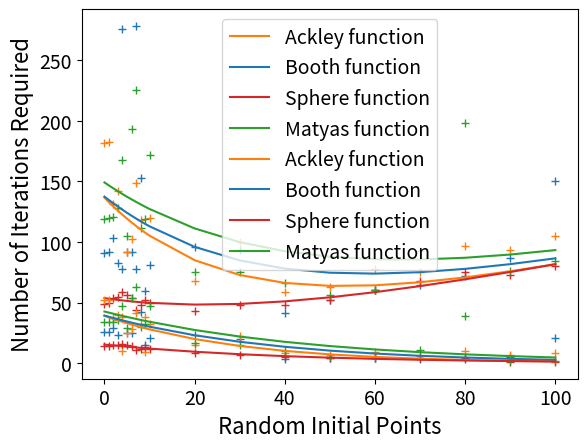

Here is the Python script that generated this plot:
import numpy as np
import matplotlib.pyplot as plt
#plt.rcParams['axes.prop_cycle'] = plt.cycler(color=plt.cm.Set2.colors)
plt.rcParams['xtick.labelsize'] = 12
plt.rcParams['ytick.labelsize'] = 12
plt.rcParams['axes.labelsize'] = 16
inits=np.array([0,1,2,3,4,5,6,7,8,9,10,20,30,40,50,60,70,80,90,100])
iters_booth=np.array([26,26,29,23,78,25,25,78,42,15,21,23,20,3,4,4,3,3,5,21])
iters_ackley=np.array([52,52,37,40,10,25,28,41,32,9,32,15,22,8,7,9,6,10,7,8])
iters_sphere=np.array([14,14,15,15,16,15,14,11,12,13,12,8,7,5,4,4,4,4,1,1])
iters_matyas=np.array([34,34,34,36,47,29,54,63,30,32,47,17,15,10,5,4,11,39,2,2])

def func(x,a,b):
    return a*np.exp(-b*x)
def func2(x,a,b,c):
    return a*np.exp(-b*x)+inits

from scipy.optimize import curve_fit

popt_ackley,_=curve_fit(func,inits,iters_ackley)
popt_booth,_=curve_fit(func,inits,iters_booth)
popt_sphere,_=curve_fit(func,inits,iters_sphere)
popt_matyas,_=curve_fit(func,inits,iters_matyas)

def sum(x,y):
    s=[]
    for i in range(len(x)):
        s.append(x[i]+y[i])
    return np.array(s)
"""
plt.plot(inits,iters_booth,label="Booth function",marker="+",ls="None")
plt.plot(inits, iters_ackley, label="Ackley function",marker="+",ls="None")
plt.plot(inits, iters_sphere, label="Sphere function",marker="+",ls="None")
plt.plot(inits, iters_matyas, label="Matyas function",marker="+",ls="None")
"""
plt.plot(inits,sum(0.77*inits,3.5*iters_booth),marker="+",ls="None", color='tab:blue')
plt.plot(inits, sum(0.77*inits,3.5*iters_ackley),marker="+",ls="None", color='tab:orange')
plt.plot(inits, sum(0.77*inits,3.5*iters_sphere),marker="+",ls="None", color='tab:red')
plt.plot(inits, sum(0.77*inits,3.5*iters_matyas),marker="+",ls="None", color='tab:green')
"""
plt.plot(inits,func2(inits,*popt_ackley),color=plt.cm.Set2(1))
plt.plot(inits,func2(inits,*popt_booth),color=plt.cm.Set2(0))
plt.plot(inits,func2(inits,*popt_sphere),color=plt.cm.Set2(2))
plt.plot(inits,func2(inits,*popt_matyas),color=plt.cm.Set2(3))
"""
#1 init 0.77
#1 iter 3.50

plt.plot(inits,sum(0.77*inits,3.5*func(inits,*popt_ackley)),color='tab:orange', label="Ackley function")
plt.plot(inits,sum(0.77*inits,3.5*func(inits,*popt_booth)),color='tab:blue', label="Booth function")
plt.plot(inits,sum(0.77*inits,3.5*func(inits,*popt_sphere)),color='tab:red', label="Sphere function")
plt.plot(inits,sum(0.77*inits,3.5*func(inits,*popt_matyas)),color='tab:green', label="Matyas function")


plt.xticks(fontsize=14)
plt.yticks(fontsize=14)
#plt.title("Penetrating within 0.1 of global optima of difficult functions", fontsize=20)
plt.xlabel("Random Initial Points", fontsize=16)
plt.ylabel("Time to Evaluate Luna (s)",fontsize=16)

plt.legend(fontsize=14)

print(inits[int((np.argmin(sum(0.77*inits,3.5*func(inits,*popt_ackley)))+np.argmin(sum(0.77*inits,3.5*func(inits,*popt_booth)))+np.argmin(sum(0.77*inits,3.5*func(inits,*popt_ackley))))/3)])

plt.show()

# Plot unscaled results
plt.plot(inits,iters_booth,marker="+",ls="None", color='tab:blue')
plt.plot(inits, iters_ackley,marker="+",ls="None", color='tab:orange')
plt.plot(inits, iters_sphere,marker="+",ls="None", color='tab:red')
plt.plot(inits, iters_matyas,marker="+",ls="None", color='tab:green')
"""
plt.plot(inits,sum(0.77*inits,3.5*iters_booth),marker="+",ls="None", color='tab:blue')
plt.plot(inits, sum(0.77*inits,3.5*iters_ackley),marker="+",ls="None", color='tab:orange')
plt.plot(inits, sum(0.77*inits,3.5*iters_sphere),marker="+",ls="None", color='tab:red')
plt.plot(inits, sum(0.77*inits,3.5*iters_matyas),marker="+",ls="None", color='tab:green')
"""
plt.plot(inits,func(inits,*popt_ackley),color='tab:orange', label="Ackley function")
plt.plot(inits,func(inits,*popt_booth),color='tab:blue', label="Booth function")
plt.plot(inits,func(inits,*popt_sphere),color='tab:red', label="Sphere function")
plt.plot(inits,func(inits,*popt_matyas),color='tab:green', label="Matyas function")
"""
#1 init 0.77
#1 iter 3.50

plt.plot(inits,sum(0.77*inits,3.5*func(inits,*popt_ackley)),color='tab:orange', label="Ackley function")
plt.plot(inits,sum(0.77*inits,3.5*func(inits,*popt_booth)),color='tab:blue', label="Booth function")
plt.plot(inits,sum(0.77*inits,3.5*func(inits,*popt_sphere)),color='tab:red', label="Sphere function")
plt.plot(inits,sum(0.77*inits,3.5*func(inits,*popt_matyas)),color='tab:green', label="Matyas function")
"""

plt.xticks(fontsize=14)
plt.yticks(fontsize=14)
#plt.title("Penetrating within 0.1 of global optima of difficult functions", fontsize=20)
plt.xlabel("Random Initial Points", fontsize=16)
#plt.ylabel("Time to Evaluate Luna (s)",fontsize=16)
plt.ylabel("Number of Iterations Required",fontsize=16)

plt.legend(fontsize=14)
plt.show()